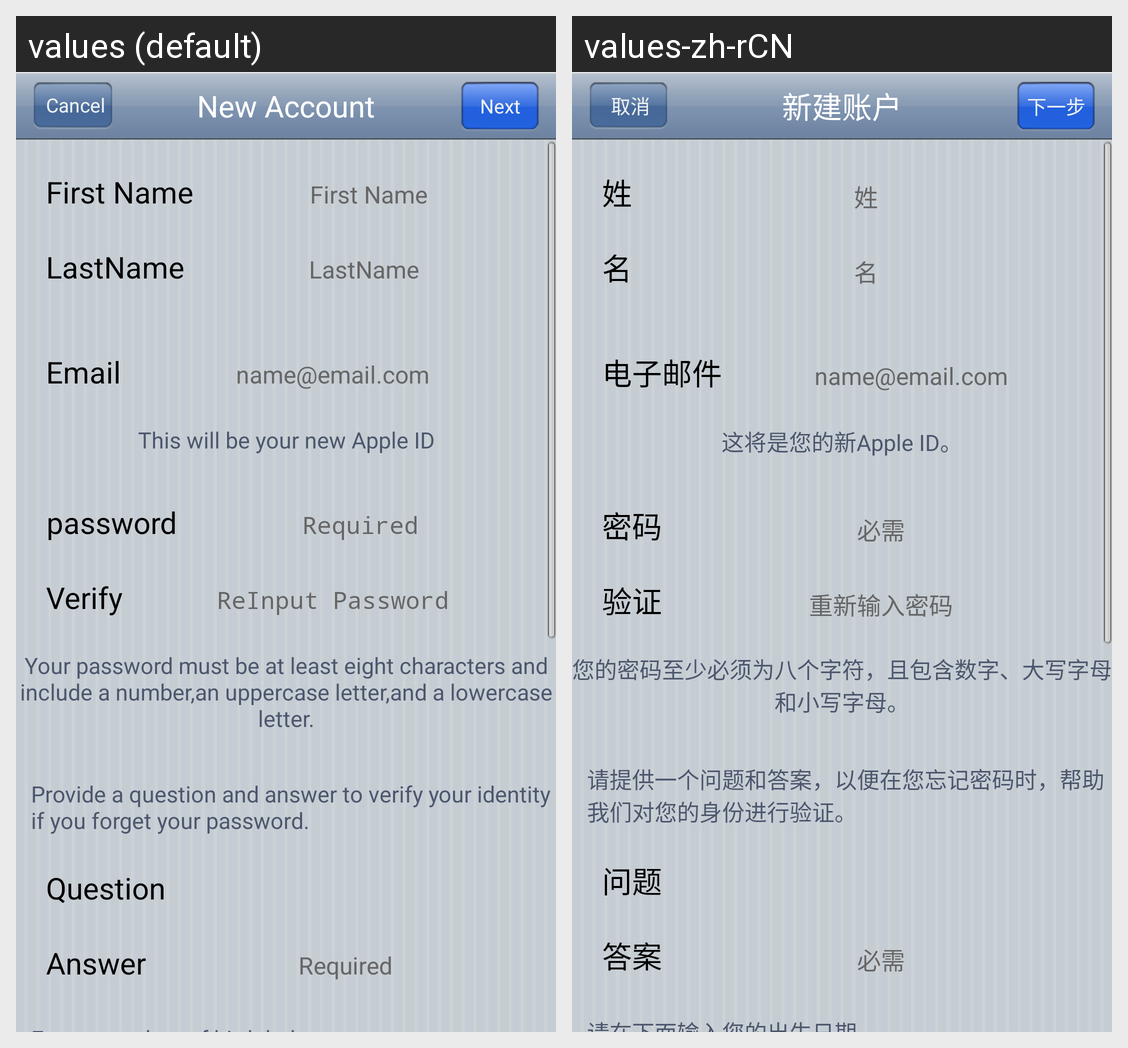

Translations of the strings shown on this Android screen, per locale in the grid:
Android screen res/layout/register.xml rendered under 2 locales, left to right: values (default), values-zh-rCN. Device: Nexus 5 (rendered at 1080×1920; each locale shown at half size, 540×960, under a caption strip naming it); theme AppTheme.
Strings drawn on this screen, with the default value and each locale's value (text and hints the layout hard-codes, and strings that could not be matched under every locale, appear in the picture but are not listed):

cancle
  values: Cancel
  values-zh-rCN: 取消

newappleid
  values: New Account
  values-zh-rCN: 新建账户

nextstep
  values: Next
  values-zh-rCN: 下一步

firstname
  values: First Name
  values-zh-rCN: 姓

name
  values: LastName
  values-zh-rCN: 名

email
  values: Email
  values-zh-rCN: 电子邮件

account
  values: name@email.com
  values-zh-rCN: name@email.com

thiswillbeyournewappleid
  values: This will be your new Apple ID
  values-zh-rCN: 这将是您的新Apple ID。

password
  values: password
  values-zh-rCN: 密码

need
  values: Required
  values-zh-rCN: 必需

check
  values: Verify
  values-zh-rCN: 验证

password1
  values: ReInput Password
  values-zh-rCN: 重新输入密码

passwordhint
  values: Your password must be at least eight characters and include a number,an uppercase letter,and a lowercase letter.
  values-zh-rCN: 您的密码至少必须为八个字符，且包含数字、大写字母和小写字母。

questionhint
  values: Provide a question and answer to verify your identity if you forget your password.
  values-zh-rCN: 请提供一个问题和答案，以便在您忘记密码时，帮助我们对您的身份进行验证。

question
  values: Question
  values-zh-rCN: 问题

answer
  values: Answer
  values-zh-rCN: 答案
